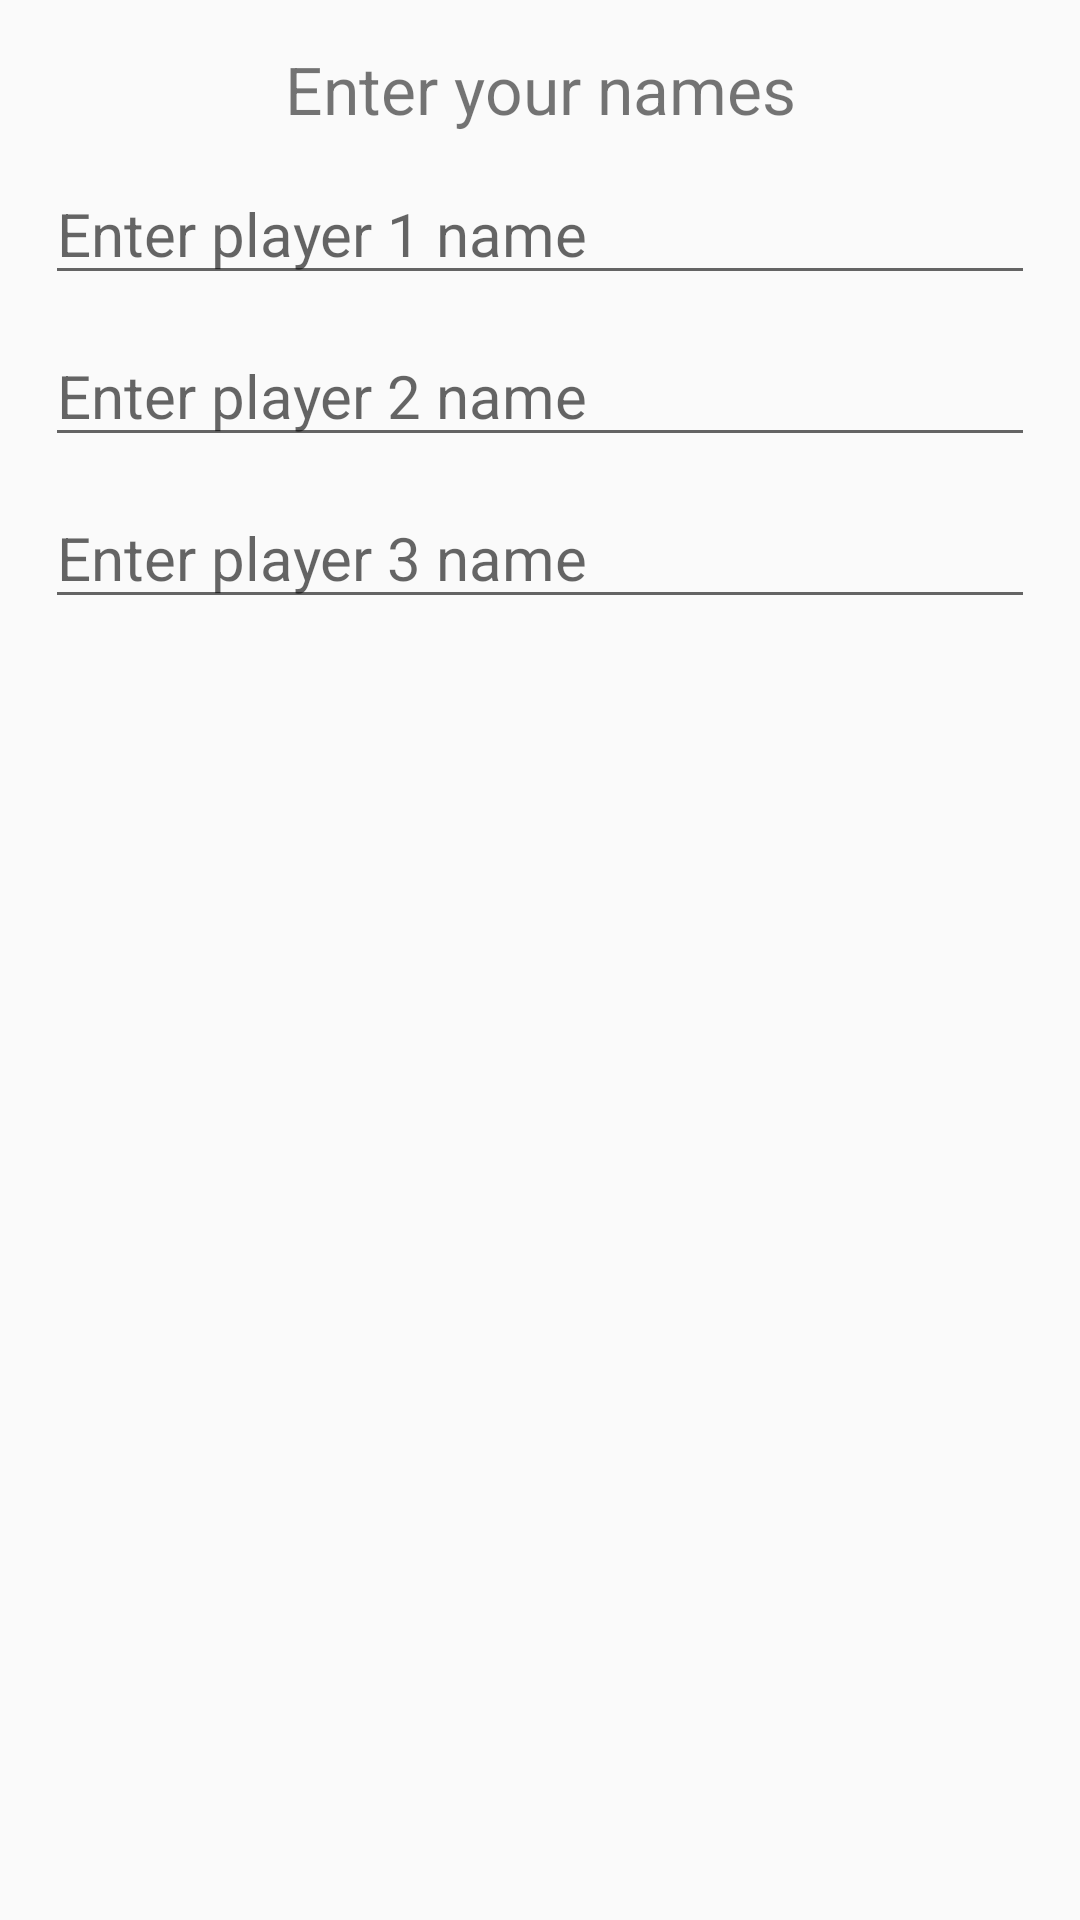

The Android layout XML behind this screen, and the referenced resources:
<!-- AndroidManifest.xml: application theme Theme.AppCompat.DayNight.NoActionBar -->
<!-- res/layout/thp_dialog_box.xml -->
<?xml version="1.0" encoding="utf-8"?>
<LinearLayout
    xmlns:android="http://schemas.android.com/apk/res/android"
    android:orientation="vertical"
    android:layout_width="match_parent"
    android:layout_height="match_parent"
    android:padding="15dp">

    <TextView
        android:id="@+id/thp_dialog_header"
        android:layout_width="match_parent"
        android:layout_height="wrap_content"
        android:text="@string/enter_your_names_input"
        android:textSize="22sp"
        android:textAlignment="center" />

    <EditText
        android:id="@+id/thp_p1_input"
        android:layout_width="match_parent"
        android:layout_height="wrap_content"
        android:layout_marginTop="10dp"
        android:hint="@string/player_1_name_input"
        android:textSize="20sp"
        android:maxLength="20"
        android:autofillHints="Player 1"
        android:inputType="text" />

    <EditText
        android:id="@+id/thp_p2_input"
        android:layout_width="match_parent"
        android:layout_height="wrap_content"
        android:layout_marginTop="10dp"
        android:hint="@string/player_2_name_input"
        android:textSize="20sp"
        android:maxLength="20"
        android:autofillHints="Player 2"
        android:inputType="text" />

    <EditText
        android:id="@+id/thp_p3_input"
        android:layout_width="match_parent"
        android:layout_height="wrap_content"
        android:layout_marginTop="10dp"
        android:hint="@string/player_3_name_input"
        android:textSize="20sp"
        android:maxLength="20"
        android:autofillHints="Player 3"
        android:inputType="text" />

</LinearLayout>
<!-- resources referenced by this layout -->
<resources>
  <string name="enter_your_names_input">Enter your names</string>
  <string name="player_1_name_input">Enter player 1 name</string>
  <string name="player_2_name_input">Enter player 2 name</string>
  <string name="player_3_name_input">Enter player 3 name</string>
</resources>
